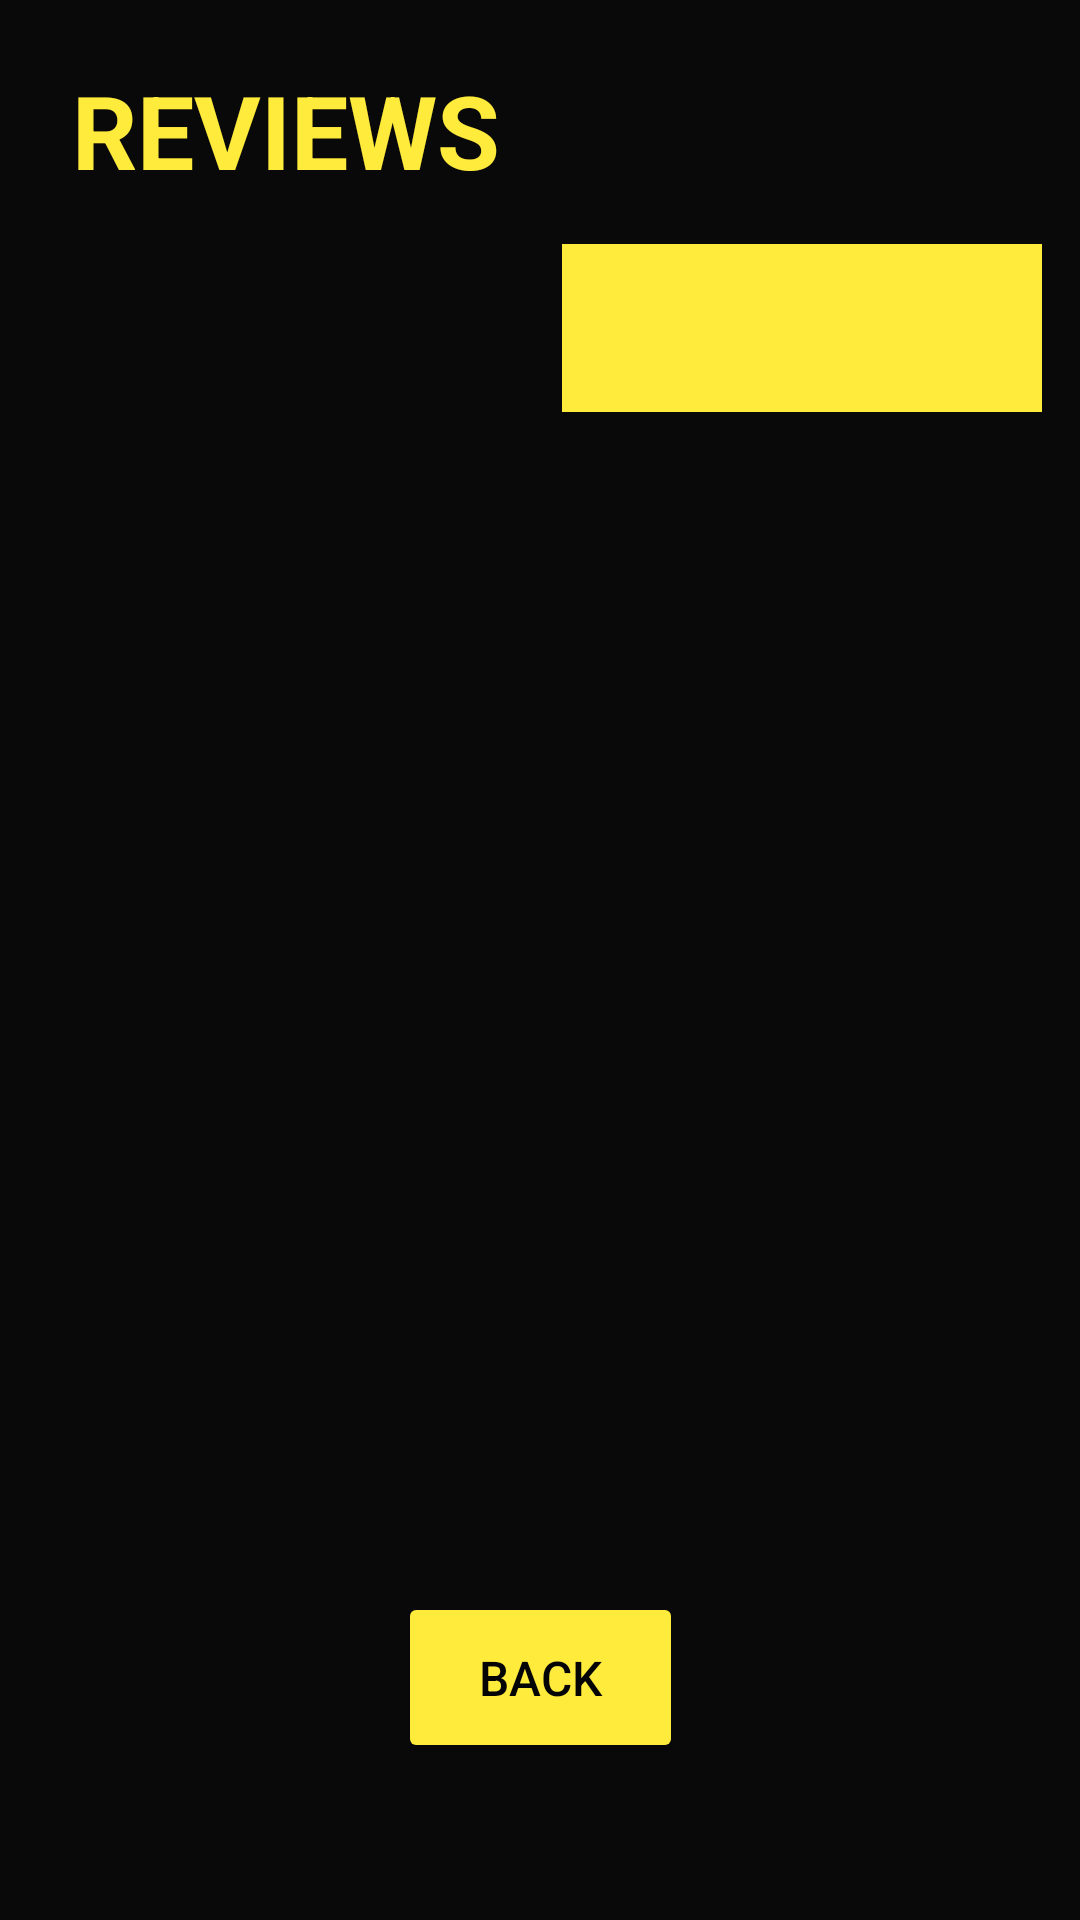

Here is an Android app screen rendered from its layout file. Give the layout XML and the strings, colors and styles it references.
<!-- AndroidManifest.xml: application theme Theme.Harkkatyo -->
<!-- res/layout/activity_reviews.xml -->
<?xml version="1.0" encoding="utf-8"?>
<androidx.constraintlayout.widget.ConstraintLayout xmlns:android="http://schemas.android.com/apk/res/android"
    xmlns:app="http://schemas.android.com/apk/res-auto"
    xmlns:tools="http://schemas.android.com/tools"
    android:layout_width="match_parent"
    android:layout_height="match_parent"
    tools:context=".frontend.Reviews">

    <androidx.constraintlayout.widget.ConstraintLayout
        android:layout_width="match_parent"
        android:layout_height="match_parent"
        android:background="#050505"
        android:backgroundTint="#090909"
        app:layout_constraintBottom_toBottomOf="parent"
        app:layout_constraintEnd_toEndOf="parent"
        app:layout_constraintStart_toStartOf="parent"
        app:layout_constraintTop_toTopOf="parent"
        tools:context=".frontend.MainActivity">

        <Spinner
            android:id="@+id/spinner1"
            android:layout_width="160dp"
            android:layout_height="56dp"
            android:background="#FFEB3B"
            android:backgroundTint="#FFEB3B"
            android:contentDescription="@string/spin"
            android:text="@string/sort"
            android:textAlignment="center"
            app:layout_constraintBottom_toBottomOf="parent"
            app:layout_constraintEnd_toEndOf="parent"
            app:layout_constraintHorizontal_bias="0.936"
            app:layout_constraintStart_toStartOf="parent"
            app:layout_constraintTop_toTopOf="parent"
            app:layout_constraintVertical_bias="0.139" />

        <TextView
            android:id="@+id/textView2"
            android:layout_width="144dp"
            android:layout_height="55dp"
            android:layout_marginStart="24dp"
            android:layout_marginEnd="298dp"
            android:layout_marginBottom="147dp"
            android:text="@string/head_string"
            android:textColor="#FFEB3B"
            android:textSize="34sp"
            android:textStyle="bold"
            app:layout_constraintBottom_toBottomOf="parent"
            app:layout_constraintEnd_toEndOf="parent"
            app:layout_constraintHorizontal_bias="0.0"
            app:layout_constraintStart_toStartOf="parent"
            app:layout_constraintTop_toTopOf="parent"
            app:layout_constraintVertical_bias="0.047" />

        <Button
            android:id="@+id/buttonrb"
            android:layout_width="95dp"
            android:layout_height="57dp"
            android:backgroundTint="#FFEB3B"
            android:text="@string/back_b"
            android:textColor="#050404"
            android:textSize="16sp"
            app:layout_constraintBottom_toBottomOf="parent"
            app:layout_constraintEnd_toEndOf="parent"
            app:layout_constraintStart_toStartOf="parent"
            app:layout_constraintTop_toTopOf="parent"
            app:layout_constraintVertical_bias="0.90999997" />

        <TextView
            android:id="@+id/mytxt"
            android:layout_width="356dp"
            android:layout_height="344dp"
            android:scrollbars="vertical"
            android:textColor="@color/white"
            android:textStyle="bold"
            app:layout_constraintBottom_toBottomOf="parent"
            app:layout_constraintEnd_toEndOf="parent"
            app:layout_constraintHorizontal_bias="0.444"
            app:layout_constraintStart_toStartOf="parent"
            app:layout_constraintTop_toTopOf="parent" />

    </androidx.constraintlayout.widget.ConstraintLayout>
</androidx.constraintlayout.widget.ConstraintLayout>
<!-- resources referenced by this layout -->
<resources>
  <string name="back_b">BACK</string>
  <string name="head_string">REVIEWS</string>
  <string name="sort">SORT</string>
  <string name="spin">SORT</string>
  <style name="Theme.Harkkatyo" parent="Theme.MaterialComponents.DayNight.DarkActionBar">
          
          <item name="colorPrimary">#FFEB3B</item>
          <item name="colorPrimaryVariant">#FFEB3B</item>
          <item name="colorOnPrimary">@color/white</item>
          
          <item name="colorSecondary">#FFEB3B</item>
          <item name="colorSecondaryVariant">#FFEB3B</item>
          <item name="colorOnSecondary">@color/white</item>
          
          <item name="android:statusBarColor" tools:targetApi="l">?attr/colorPrimaryVariant</item>
          
      </style>
  <!-- not gathered from this repository: default colours our renderer supplied (Android Studio template values) -->
  <color name="white">#FFFFFFFF</color>
</resources>
